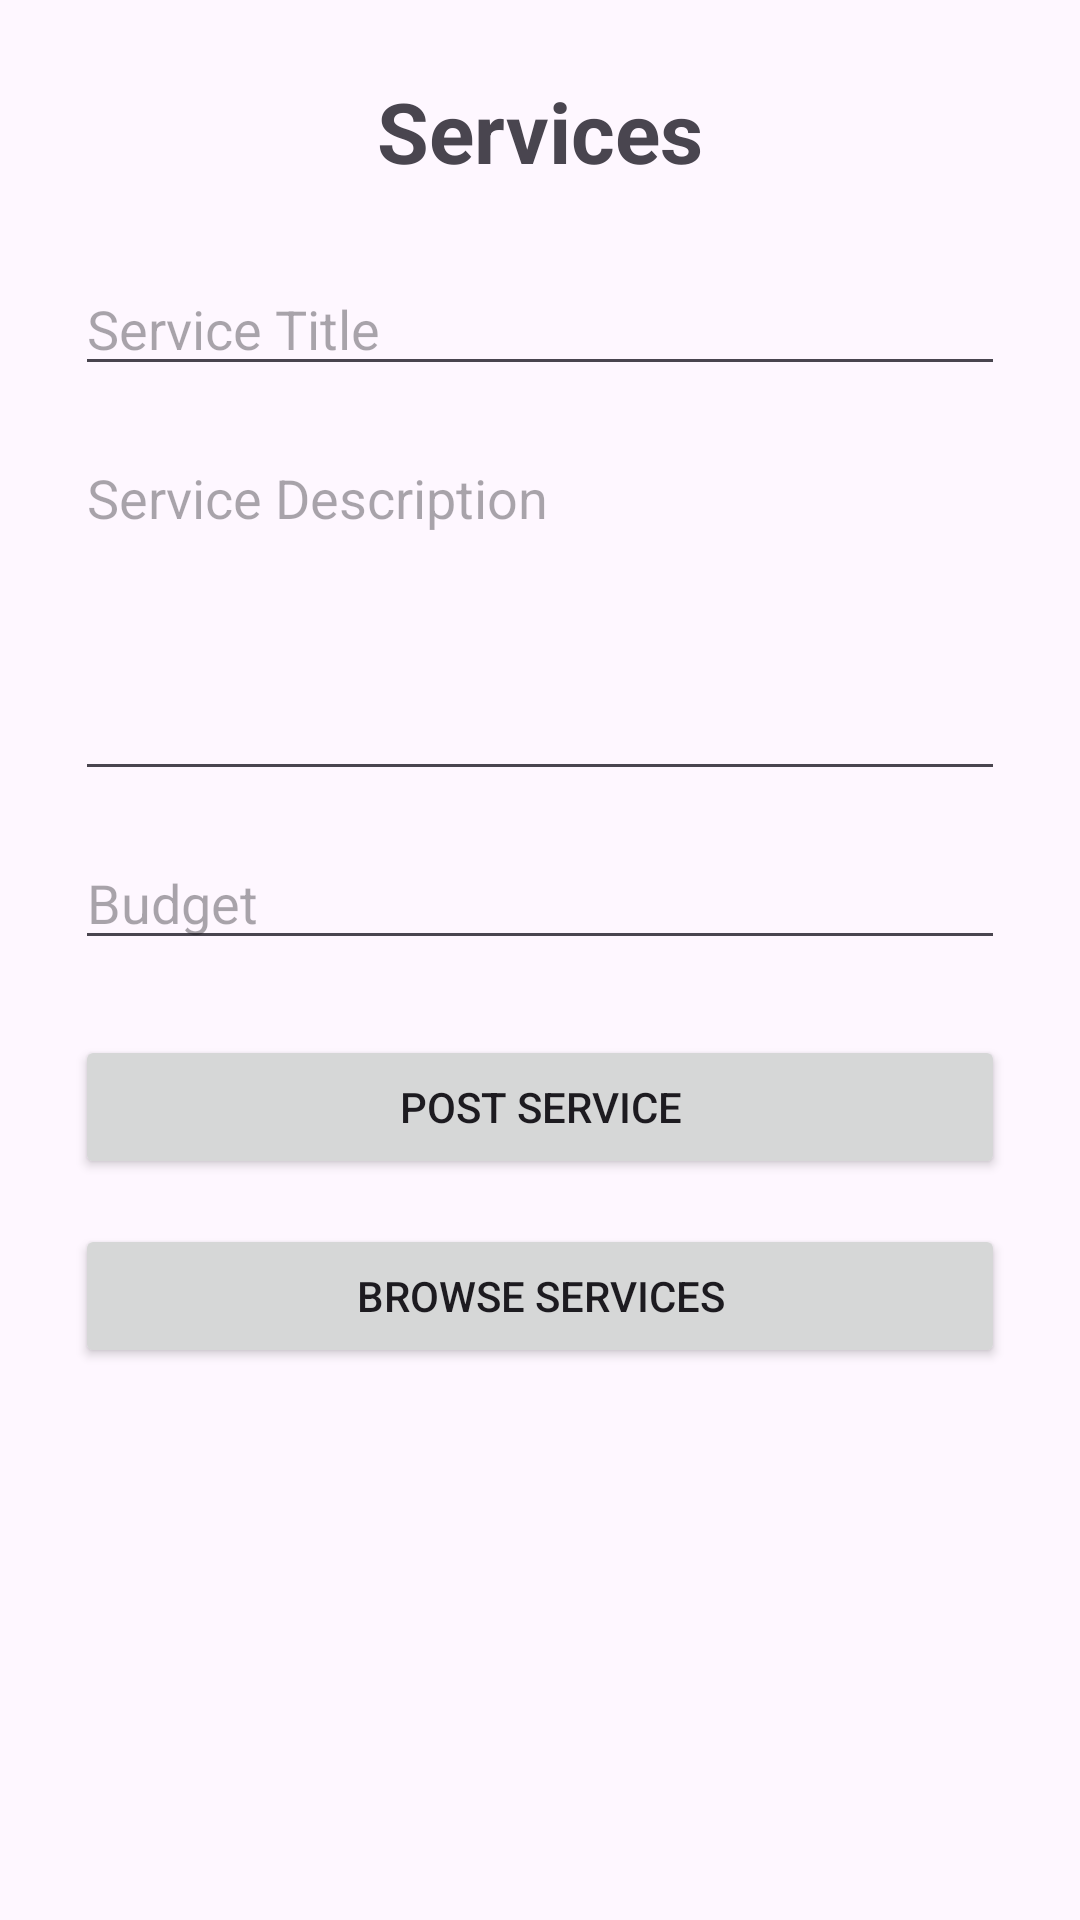

This screen was rendered from an Android layout file. Write that file and the resources it references.
<!-- AndroidManifest.xml: application theme Theme.FreelanceServicesMarketplace -->
<!-- res/layout/activity_service.xml -->
<?xml version="1.0" encoding="utf-8"?>
<ScrollView xmlns:android="http://schemas.android.com/apk/res/android"
    android:layout_width="match_parent"
    android:layout_height="match_parent">

    <LinearLayout
        android:layout_width="match_parent"
        android:layout_height="wrap_content"
        android:orientation="vertical"
        android:padding="25dp">

        <TextView
            android:layout_width="wrap_content"
            android:layout_height="wrap_content"
            android:text="Services"
            android:textSize="28sp"
            android:textStyle="bold"
            android:layout_gravity="center"
            android:layout_marginBottom="25dp"/>

        <EditText
            android:id="@+id/etServiceTitle"
            android:layout_width="match_parent"
            android:layout_height="wrap_content"
            android:hint="Service Title"
            android:inputType="text"/>

        <EditText
            android:id="@+id/etServiceDescription"
            android:layout_width="match_parent"
            android:layout_height="120dp"
            android:hint="Service Description"
            android:gravity="top"
            android:inputType="textMultiLine"
            android:layout_marginTop="15dp"/>

        <EditText
            android:id="@+id/etServiceBudget"
            android:layout_width="match_parent"
            android:layout_height="wrap_content"
            android:hint="Budget"
            android:inputType="numberDecimal"
            android:layout_marginTop="15dp"/>

        <Button
            android:id="@+id/btnPostService"
            android:layout_width="match_parent"
            android:layout_height="wrap_content"
            android:text="Post Service"
            android:layout_marginTop="25dp"/>

        <Button
            android:id="@+id/btnBrowseServices"
            android:layout_width="match_parent"
            android:layout_height="wrap_content"
            android:text="Browse Services"
            android:layout_marginTop="15dp"/>

    </LinearLayout>

</ScrollView>
<!-- resources referenced by this layout -->
<resources>
  <style name="Theme.FreelanceServicesMarketplace" parent="Base.Theme.FreelanceServicesMarketplace" />
  <style name="Base.Theme.FreelanceServicesMarketplace" parent="Theme.Material3.DayNight.NoActionBar">
          
          
      </style>
</resources>
